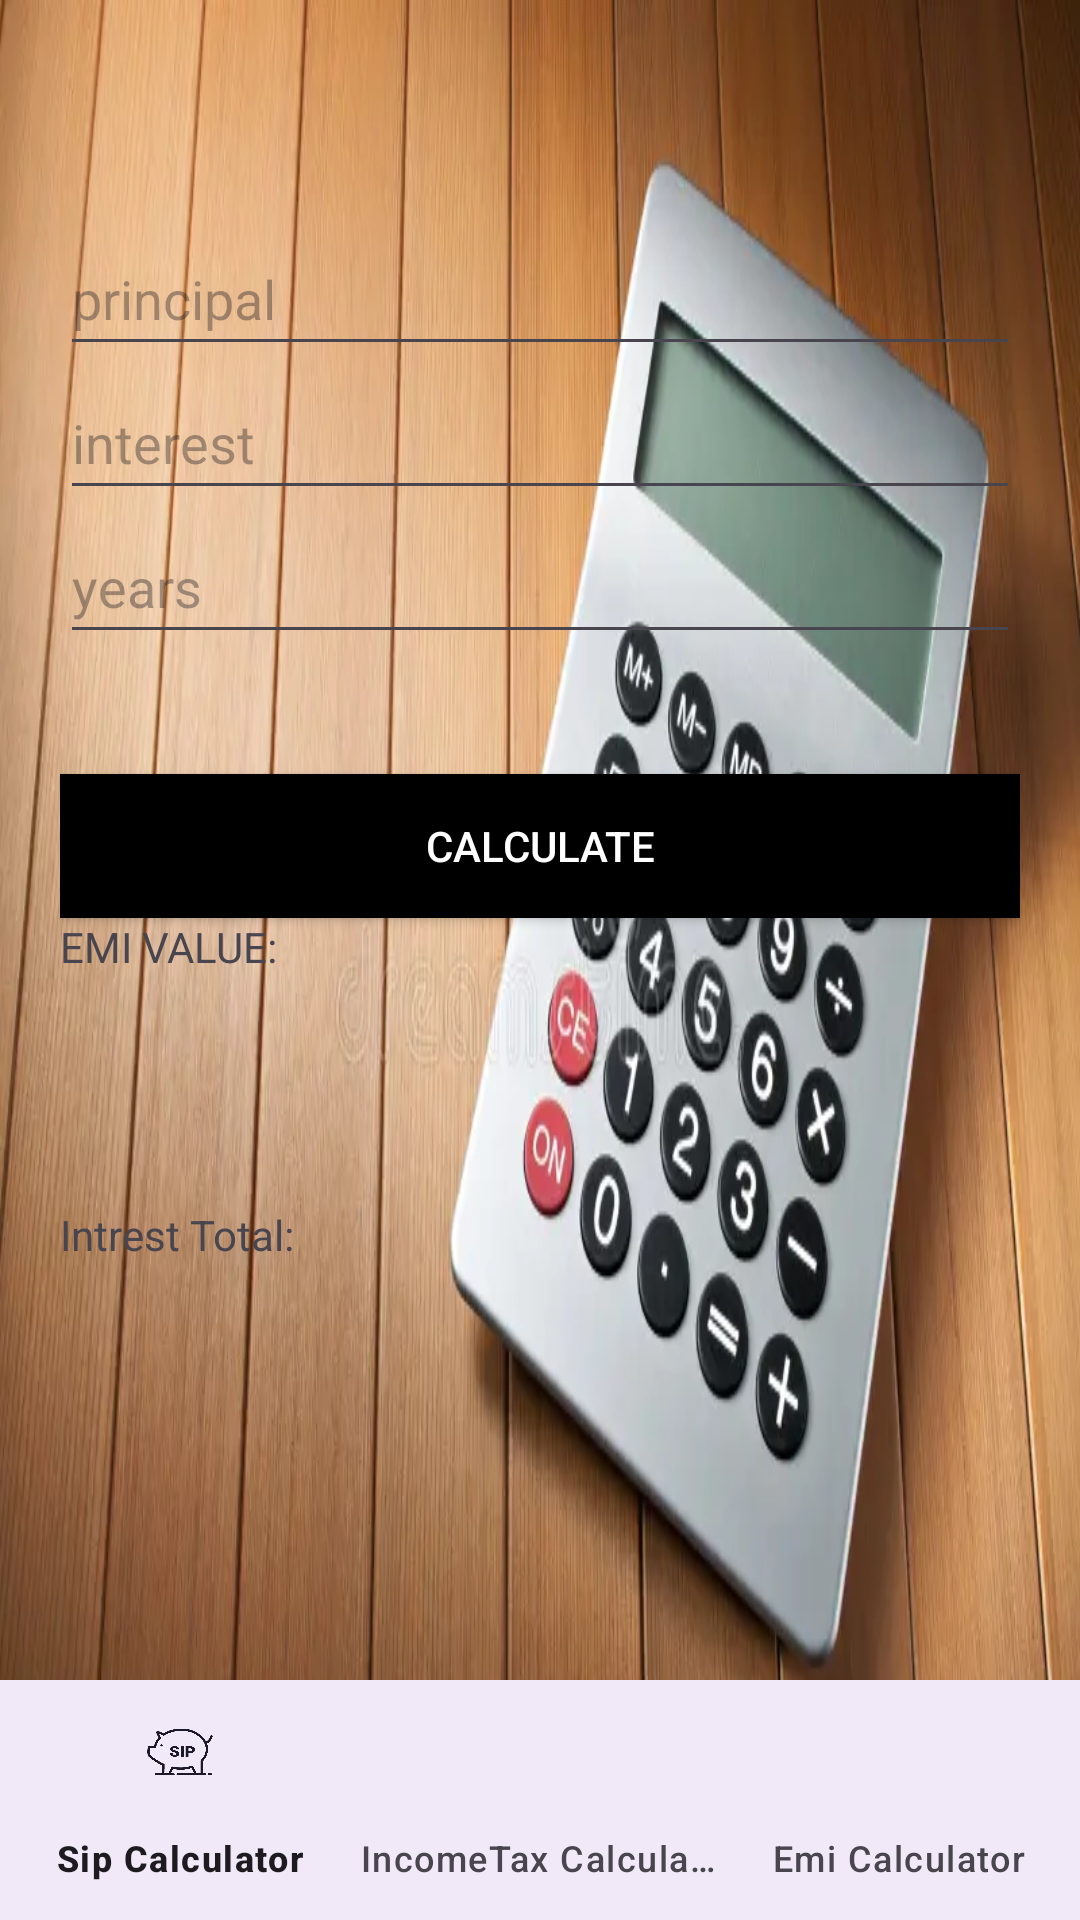

Produce the Android XML layout that renders to this screen, including the resource entries it uses.
<!-- AndroidManifest.xml: application theme Theme.TAXEMICALCULATOR -->
<!-- res/layout/emi_activity.xml -->
<?xml version="1.0" encoding="utf-8"?>
<androidx.constraintlayout.widget.ConstraintLayout xmlns:android="http://schemas.android.com/apk/res/android"

    xmlns:tools="http://schemas.android.com/tools"
    xmlns:app="http://schemas.android.com/apk/res-auto"
    android:id="@+id/main"
    android:layout_width="match_parent"
    android:layout_height="match_parent"
    android:background="@drawable/emi"
    tools:context=".MainActivity">
    <LinearLayout
        android:layout_width="match_parent"
        android:layout_height="match_parent"
        android:layout_marginTop="?attr/actionBarSize"
        android:orientation="vertical"
        android:paddingLeft="20dp"
        android:paddingTop="10dp"
        android:paddingRight="20dp"
        tools:ignore="MissingPrefix">
        <EditText
            android:id="@+id/principal"
            android:layout_width="match_parent"
            android:layout_height="wrap_content"
            android:digits="0123456789."
            android:hint="principal"
            android:inputType="number"
            android:minHeight="48dp"
            android:singleLine="true"
            tools:ignore="Autofill,HardcodedText,VisualLintTextFieldSize" />
        <EditText
            android:id="@+id/interest"
            android:layout_width="match_parent"
            android:layout_height="wrap_content"
            android:digits="0123456789."
            android:hint="interest"
            android:inputType="number"
            android:minHeight="48dp"
            android:singleLine="true"
            tools:ignore="Autofill,HardcodedText,TextContrastCheck,VisualLintTextFieldSize" />
        <EditText
            android:id="@+id/years"
            android:layout_width="match_parent"
            android:layout_height="wrap_content"
            android:digits="0123456789."
            android:hint="years"
            android:inputType="number"
            android:minHeight="48dp"
            tools:ignore="Autofill,HardcodedText,VisualLintTextFieldSize" />
        <Button
            android:id="@+id/btn_calculate2"
            android:layout_width="fill_parent"
            android:layout_height="wrap_content"
            android:layout_marginTop="40dp"
            android:background="@color/black"
            android:text="Calculate"
            android:textColor="@android:color/white"
            tools:ignore="HardcodedText,VisualLintButtonSize" />
        <TextView
            android:id="@+id/em"
            android:layout_width="match_parent"
            android:layout_height="wrap_content"
            android:text="EMI VALUE:"
            android:maxEms="0"
            android:minHeight="48dp"
            tools:ignore="Autofill,HardcodedText,TextContrastCheck,VisualLintTextFieldSize" />
        <TextView
            android:id="@+id/emi"
            android:layout_width="match_parent"
            android:layout_height="wrap_content"
            android:inputType="number"
            android:maxEms="0"
            android:minHeight="48dp"
            tools:ignore="Autofill,HardcodedText,TextContrastCheck,TextViewEdits,VisualLintTextFieldSize" />
        <TextView
            android:id="@+id/intr"
            android:layout_width="match_parent"
            android:layout_height="wrap_content"
            android:text="Intrest Total:"
            android:minHeight="48dp"
            tools:ignore="Autofill,HardcodedText,VisualLintTextFieldSize" />
        <TextView
            android:id="@+id/interest_total"
            android:layout_width="match_parent"
            android:layout_height="wrap_content"
            android:inputType="number"
            android:minHeight="48dp"
            tools:ignore="Autofill,HardcodedText,TextViewEdits,VisualLintTextFieldSize" />
    </LinearLayout>
    <com.google.android.material.bottomnavigation.BottomNavigationView
        android:id="@+id/bottom_navigation"
        android:layout_width="match_parent"
        android:layout_height="wrap_content"
        android:layout_gravity="bottom"
        android:background="?android:attr/windowBackground"
        app:menu="@menu/bottom_nav_menu"
        app:layout_constraintBottom_toBottomOf="parent" />

</androidx.constraintlayout.widget.ConstraintLayout>
<!-- resources referenced by this layout -->
<resources>
  <!-- drawable emi: webp bitmap (drawable, 43582 bytes) -->
  <style name="Theme.TAXEMICALCULATOR" parent="Base.Theme.TAXEMICALCULATOR" />
  <style name="Base.Theme.TAXEMICALCULATOR" parent="Theme.Material3.DayNight.NoActionBar">
          
          
      </style>
  <!-- not gathered from this repository: default colours our renderer supplied (Android Studio template values) -->
  <color name="black">#FF000000</color>
</resources>
